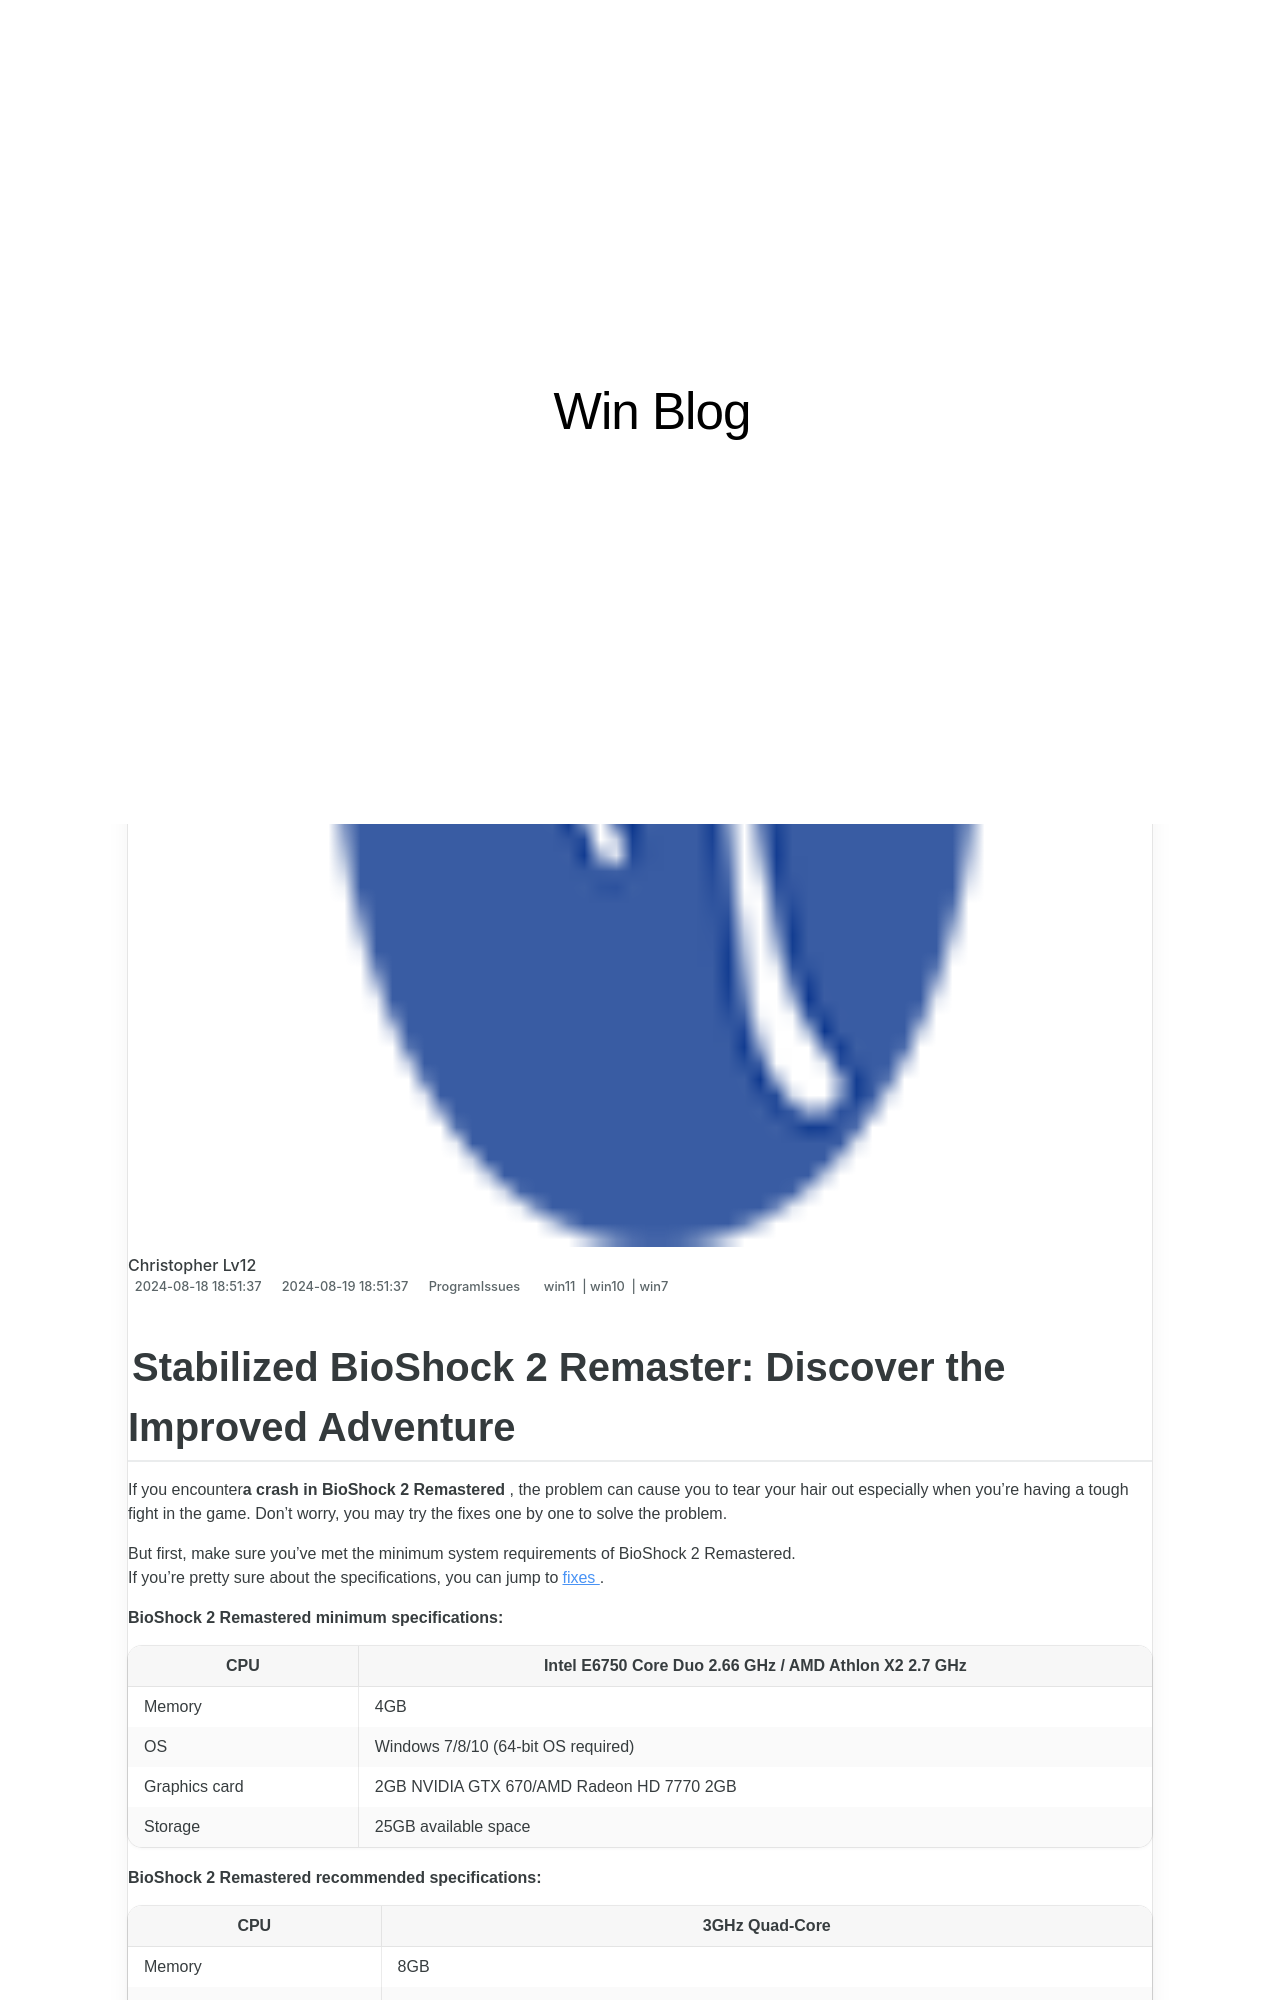

repository: techidaily/site-win-blog · page: 1722986442888-discover-the-updated-and-stable-bioshock-remake-a-fixed-masterpiece/index.html · generator: jekyll

---
title: Discover the Updated & Stable Bioshock #Remake - A Fixed Masterpiece!
date: 2024-08-18T18:51:37.524Z
updated: 2024-08-19T18:51:37.524Z
tags:
  - win11
  - win10
  - win7
categories:
  - ProgramIssues
description: This Article Describes Discover the Updated & Stable Bioshock #Remake - A Fixed Masterpiece!
excerpt: This Article Describes Discover the Updated & Stable Bioshock #Remake - A Fixed Masterpiece!
thumbnail: https://thmb.techidaily.com/6471b67acfe8051c9c2c5b701d3d154a93913c9b510e1febb60299ae780985b8.jpg
---
